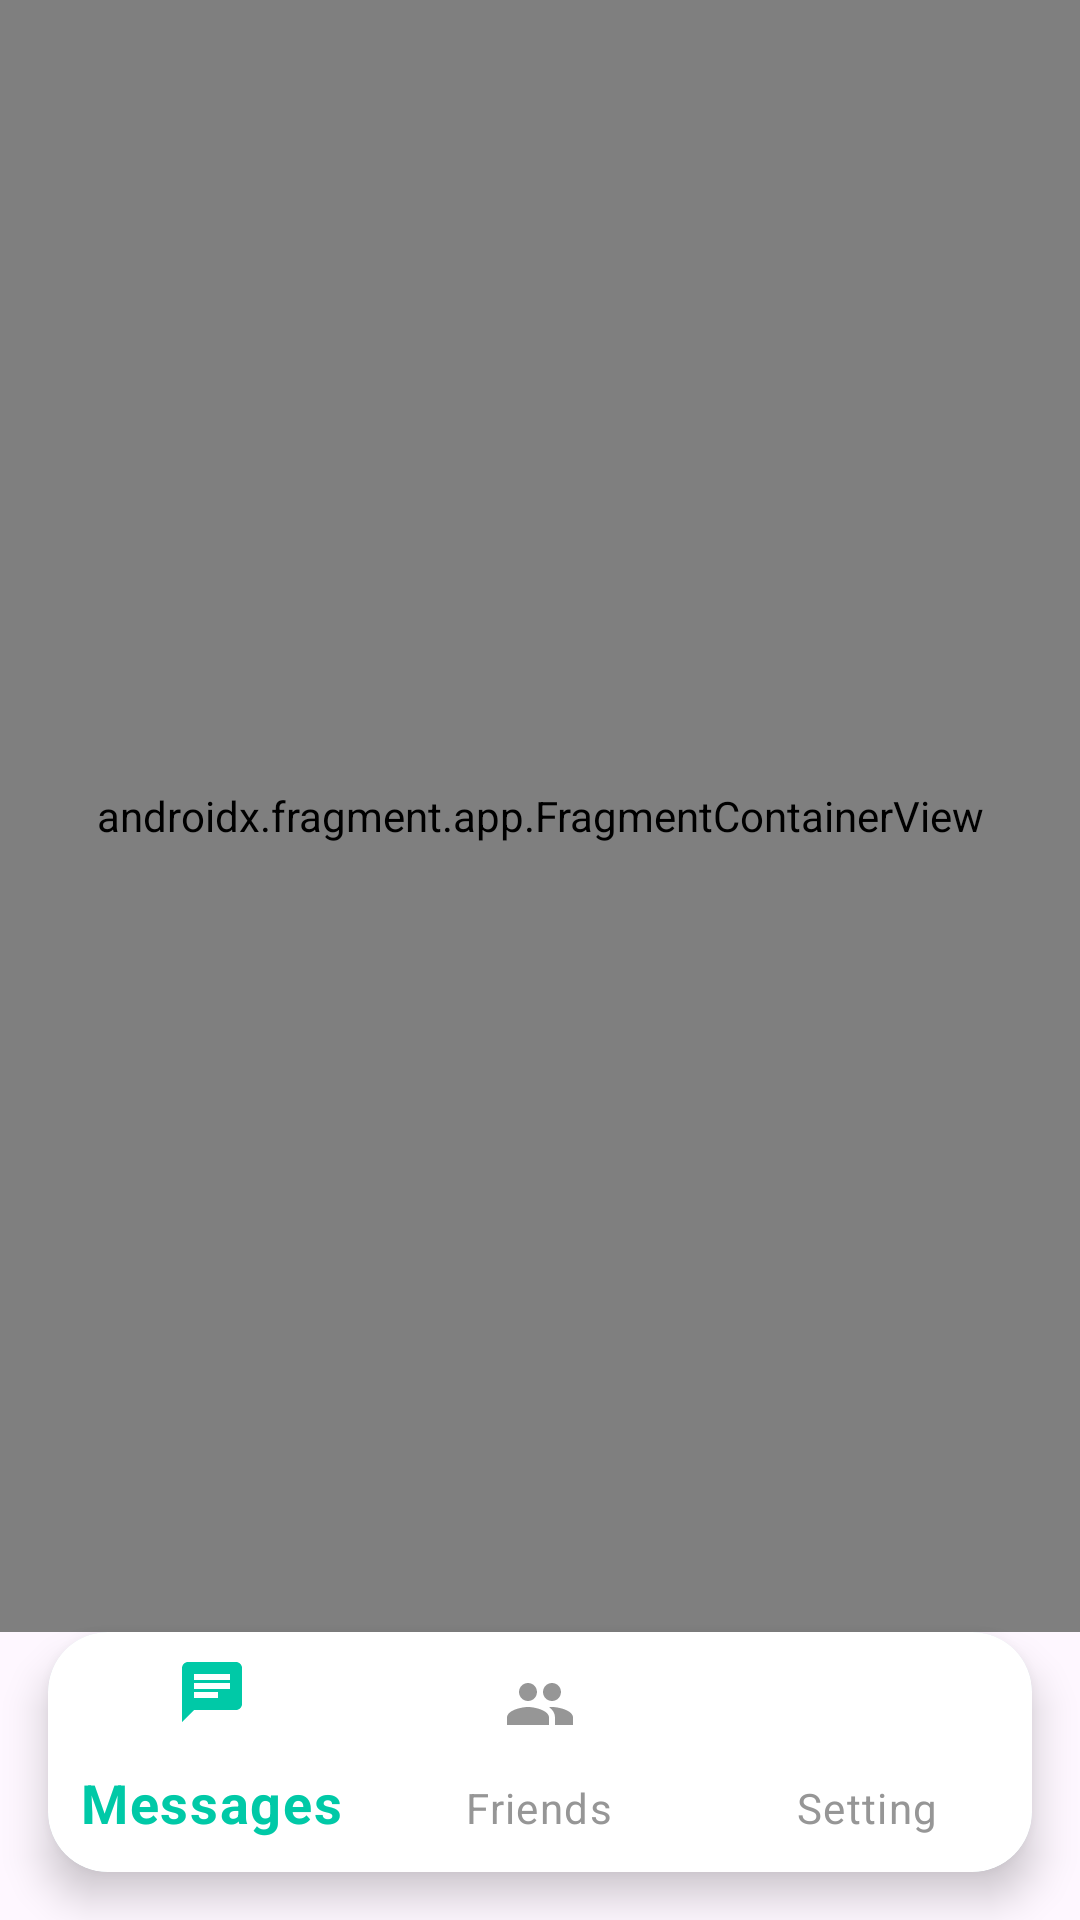

Android layout source for this screen:
<!-- AndroidManifest.xml: application theme Theme.Echochat -->
<!-- res/layout/fragment_home.xml -->
<?xml version="1.0" encoding="utf-8"?>
<androidx.constraintlayout.widget.ConstraintLayout
    xmlns:android="http://schemas.android.com/apk/res/android"
    xmlns:tools="http://schemas.android.com/tools"
    xmlns:app="http://schemas.android.com/apk/res-auto"
    android:layout_width="match_parent"
    android:layout_height="match_parent"
    tools:context=".ui.home.HomeFragment">

    <androidx.fragment.app.FragmentContainerView
        android:id="@+id/nav_host_fragment_main"
        android:name="androidx.navigation.fragment.NavHostFragment"
        android:layout_width="match_parent"
        android:layout_height="0dp"
        app:defaultNavHost="true"
        app:navGraph="@navigation/home_navigation"
        app:layout_constraintTop_toTopOf="parent"
        app:layout_constraintBottom_toTopOf="@id/bottom_nav_container" />

    <com.google.android.material.card.MaterialCardView
        android:id="@+id/bottom_nav_container"
        android:layout_width="match_parent"
        android:layout_height="wrap_content"
        app:strokeWidth="0dp"
        app:cardElevation="8dp"
        android:layout_margin="16dp"
        android:padding="4dp"
        app:cardCornerRadius="20dp"
        app:layout_constraintBottom_toBottomOf="parent"
        app:layout_constraintStart_toStartOf="parent"
        app:layout_constraintEnd_toEndOf="parent">

        <com.google.android.material.bottomnavigation.BottomNavigationView
            android:id="@+id/bottom_nav_home"
            android:layout_width="match_parent"
            android:layout_height="wrap_content"
            android:background="@drawable/nav_background"
            app:itemTextColor="@color/bottom_nav_color"
            app:itemIconTint="@color/bottom_nav_color"
            app:itemActiveIndicatorStyle="@null"
            app:menu="@menu/bottom_nav_menu"
            app:labelVisibilityMode="labeled"
            app:itemTextAppearanceActive="@style/BottomNavTextActive"
            app:itemTextAppearanceInactive="@style/BottomNavTextInactive"/>

    </com.google.android.material.card.MaterialCardView>

</androidx.constraintlayout.widget.ConstraintLayout>
<!-- resources referenced by this layout -->
<resources>
  <!-- drawable nav_background (drawable) -->
  <?xml version="1.0" encoding="utf-8"?>
  <selector xmlns:android="http://schemas.android.com/apk/res/android">
  <item>
      <shape android:shape="rectangle">
          <solid android:color="@color/colorWhite"/>
          <corners android:radius="20dp"/>
      </shape>
  </item>
  </selector>
  <style name="BottomNavTextActive" parent="TextAppearance.MaterialComponents.Body1">
          <item name="android:textSize">18sp</item>
          <item name="android:textStyle">bold</item>
      </style>
  <style name="BottomNavTextInactive" parent="TextAppearance.MaterialComponents.Caption">
          <item name="android:textSize">14sp</item>
      </style>
  <style name="Theme.Echochat" parent="Base.Theme.Echochat" />
  <color name="colorWhite">#FFFFFF</color>
  <style name="Base.Theme.Echochat" parent="Theme.Material3.DayNight.NoActionBar">
          <item name="android:popupMenuStyle">@style/CustomPopupMenu</item>
          <item name="colorPrimary">@color/colorPrimary</item>
          <item name="colorPrimaryInverse">@color/md_theme_dark_primary</item>
          <item name="android:windowTranslucentStatus">true</item>
          <item name="android:fitsSystemWindows">false</item>
      </style>
  <style name="CustomPopupMenu" parent="Widget.Material3.PopupMenu">
          <item name="android:textColor">#000000</item>
          <item name="android:popupBackground">@drawable/popup_background</item>
      </style>
  <color name="colorPrimary">#FF00C9A7</color>
  <color name="md_theme_dark_primary">#D0BCFF</color>
</resources>
